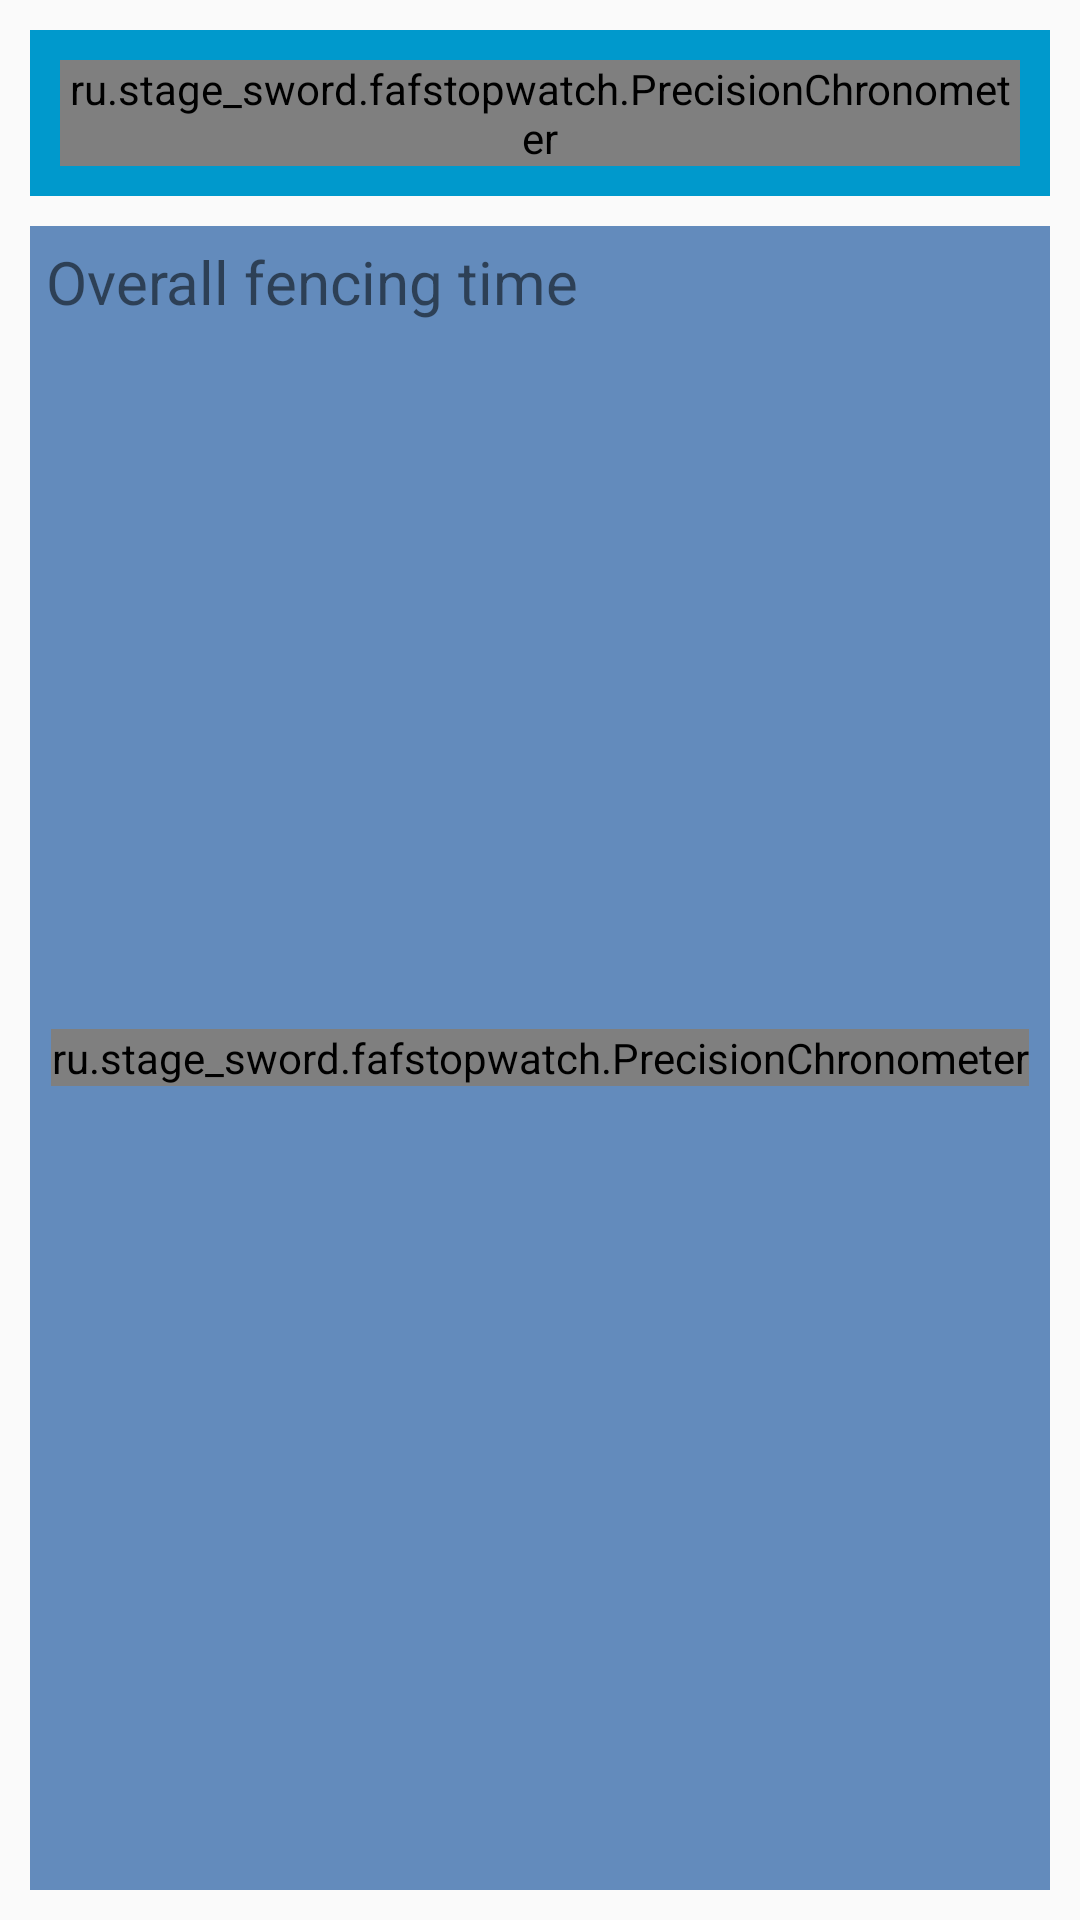

Write the Android layout XML for this screen, with the resource values it uses.
<!-- AndroidManifest.xml: application theme AppTheme -->
<!-- res/layout/special_timer_scene.xml -->
<?xml version="1.0" encoding="utf-8"?>
<RelativeLayout xmlns:android="http://schemas.android.com/apk/res/android"
                android:padding="@dimen/time_title_padding_small"
                android:layout_width="match_parent"
                android:layout_height="match_parent">

    <LinearLayout
         android:id="@+id/timer_layout"
         android:animateLayoutChanges="true"
         android:orientation="vertical"
         android:layout_width="match_parent"
         android:layout_height="match_parent">

        <FrameLayout
            android:id="@+id/total_timer_background"
            android:padding="@dimen/time_title_padding"
            android:layout_margin="@dimen/time_title_padding_small"
            android:background="@color/total_timer_back"
            android:layout_width="match_parent"
            android:layout_height="wrap_content">

            <TextView
                android:id="@+id/total_timer_title"
                android:layout_gravity="top"
                android:gravity="start"
                android:text="@string/total_time_title"
                android:textSize="@dimen/time_title_textsize_small"
                android:layout_width="wrap_content"
                android:layout_height="wrap_content"/>

            <ru.stage_sword.fafstopwatch.PrecisionChronometer
                android:id="@+id/total_timer_view"
                android:layout_width="wrap_content"
                android:layout_height="wrap_content"
                android:layout_gravity="top|end"
                android:gravity="center"
                android:keepScreenOn="true"
                android:text="@string/timer_content"
                android:textColor="@color/black"
                android:textSize="@dimen/timer_text_size_small"
                android:textStyle="bold"/>
        </FrameLayout>

        <FrameLayout
            android:id="@+id/special_timer_background"
            android:padding="@dimen/time_title_padding_small"
            android:layout_margin="@dimen/time_title_padding_small"
            android:background="@drawable/special_timer_background"
            android:layout_width="match_parent"
            android:layout_height="match_parent">

            <TextView
                android:layout_gravity="top"
                android:gravity="end"
                android:text="@string/special_time_title"
                android:textSize="@dimen/time_title_textsize"
                android:layout_width="wrap_content"
                android:layout_height="wrap_content"/>

            <ru.stage_sword.fafstopwatch.PrecisionChronometer
                android:id="@+id/special_timer_view"
                android:layout_gravity="center"
                android:layout_width="wrap_content"
                android:layout_height="wrap_content"
                android:gravity="center"
                android:keepScreenOn="true"
                android:text="@string/timer_content"
                android:textColor="@color/black"
                android:textSize="@dimen/timer_text_size"
                android:textStyle="bold"/>
        </FrameLayout>

    </LinearLayout>
</RelativeLayout>
<!-- resources referenced by this layout -->
<resources>
  <color name="black">#000</color>
  <color name="total_timer_back">#0099cc</color>
  <dimen name="time_title_padding">10sp</dimen>
  <dimen name="time_title_padding_small">5sp</dimen>
  <dimen name="time_title_textsize">20sp</dimen>
  <dimen name="time_title_textsize_small">15sp</dimen>
  <dimen name="timer_text_size">80sp</dimen>
  <dimen name="timer_text_size_small">20sp</dimen>
  <!-- drawable special_timer_background (drawable) -->
  <?xml version="1.0" encoding="utf-8"?>
  <transition xmlns:android="http://schemas.android.com/apk/res/android">
      <item>
          <shape>
              <solid android:color="@color/special_timer_back"/>
          </shape>
      </item>
  
      <item>
          <shape>
              <solid android:color="@color/special_timer_on_hold_request_back"/>
          </shape>
      </item>
  </transition>
  <string name="special_time_title">Overall fencing time</string>
  <string name="timer_content" translatable="false">0:00.00</string>
  <string name="total_time_title">Total time</string>
  <style name="AppTheme" parent="Theme.AppCompat.Light.NoActionBar">
          
          <item name="colorPrimary">@color/colorPrimary</item>
          <item name="colorPrimaryDark">@color/colorPrimaryDark</item>
          <item name="colorAccent">@color/colorAccent</item>
          <item name="colorControlNormal">@color/white</item>
          <item name="radioButtonStyle">@style/DisciplineSelectorStyle</item>
      </style>
  <color name="special_timer_back">#638bbc</color>
  <color name="special_timer_on_hold_request_back">#a41305</color>
  <color name="colorPrimary">#3F51B5</color>
  <color name="colorPrimaryDark">#303F9F</color>
  <color name="colorAccent">#1acf1a</color>
  <color name="white">#fff</color>
  <style name="DisciplineSelectorStyle" parent="DisciplineSelectorStyleCommon">
          <item name="android:padding">@dimen/time_title_padding</item>
          <item name="android:layout_width">match_parent</item>
          <item name="android:layout_height">wrap_content</item>
      </style>
  <style name="DisciplineSelectorStyleCommon" parent="Widget.AppCompat.CompoundButton.RadioButton">
          <item name="android:textSize">@dimen/time_title_textsize</item>
          <item name="android:theme">@style/ThemeOverlay.AppCompat.Dark</item>
      </style>
</resources>
